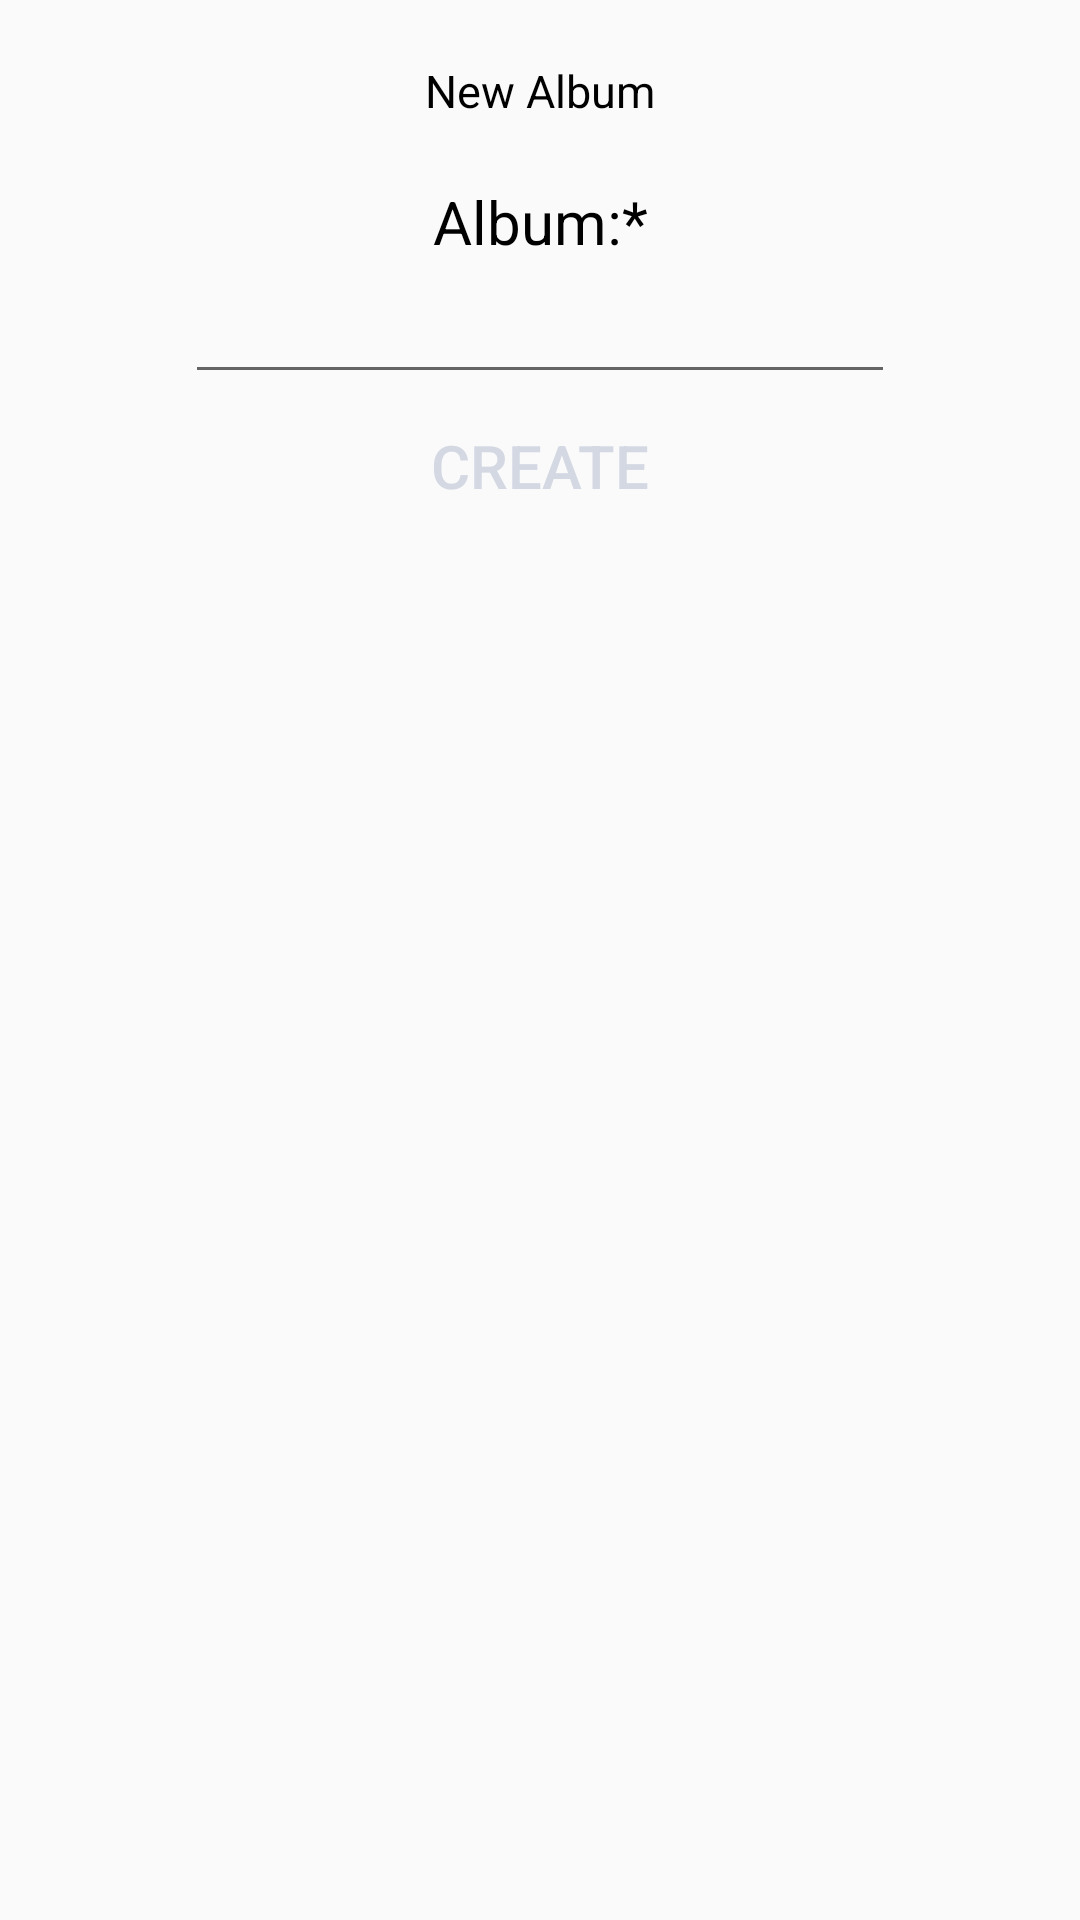

Android layout source for this screen:
<!-- AndroidManifest.xml: application theme Theme.Proposal -->
<!-- res/layout/album_new.xml -->
<?xml version="1.0" encoding="utf-8"?>
<androidx.constraintlayout.widget.ConstraintLayout
    xmlns:android="http://schemas.android.com/apk/res/android"
    xmlns:app="http://schemas.android.com/apk/res-auto"
    xmlns:tools="http://schemas.android.com/tools"
    android:layout_width="match_parent"
    android:layout_height="match_parent"
    tools:context=".UploadActivity">

    <TextView
        android:id="@+id/textView"
        android:layout_width="wrap_content"
        android:layout_height="wrap_content"
        android:text="New Album"
        android:textSize="15dp"
        app:layout_constraintStart_toStartOf="parent"
        app:layout_constraintTop_toTopOf="parent"
        app:layout_constraintEnd_toEndOf="parent"
        android:layout_marginTop="20sp"
        android:textColor="@color/black"/>

    <TextView
        android:id="@+id/textAlbum"
        android:layout_width="wrap_content"
        android:layout_height="wrap_content"
        android:layout_gravity="center"
        android:layout_marginTop="20dp"
        android:text="Album:*"
        android:textAlignment="center"
        android:textColor="@color/black"
        app:layout_constraintTop_toBottomOf="@+id/textView"
        app:layout_constraintBottom_toTopOf="@+id/albumtext"
        app:layout_constraintStart_toStartOf="parent"
        app:layout_constraintEnd_toEndOf="parent"
        android:textSize="20sp" />
    <EditText
        android:id="@+id/albumtext"
        android:layout_width="wrap_content"
        android:layout_height="wrap_content"
        android:layout_gravity="center"
        android:ems="10"
        android:inputType="text"
        app:layout_constraintTop_toBottomOf="@+id/textAlbum"
        app:layout_constraintStart_toStartOf="parent"
        app:layout_constraintEnd_toEndOf="parent"
        android:textSize="20sp" />

    <Button
    android:id="@+id/chooseButton"
    android:layout_width="wrap_content"
    android:layout_height="wrap_content"
    android:text="CREATE"
    app:layout_constraintTop_toBottomOf="@+id/albumtext"
    app:layout_constraintStart_toStartOf="parent"
    app:layout_constraintEnd_toEndOf="parent"
    android:textColor="@color/element_white"
    android:textSize="20dp"
    android:onClick="newAlbum"
    android:background="@drawable/round_button"
    android:gravity="center"/>
</androidx.constraintlayout.widget.ConstraintLayout>
<!-- resources referenced by this layout -->
<resources>
  <color name="black">#FF000000</color>
  <color name="element_white">#d3d8e3</color>
  <style name="Theme.Proposal" parent="Theme.AppCompat.DayNight.NoActionBar">
          
          <item name="colorPrimary">@color/teal_200</item>
          <item name="colorPrimaryDark">@color/teal_700</item>
          <item name="colorAccent">@color/black</item>
          
          <item name="colorSecondary">@color/teal_200</item>
          <item name="colorSecondaryVariant">@color/teal_700</item>
          <item name="colorOnSecondary">@color/black</item>
          
          <item name="android:statusBarColor">?attr/colorPrimaryVariant</item>
          
      </style>
  <color name="teal_200">#FF03DAC5</color>
  <color name="teal_700">#FF018786</color>
</resources>
